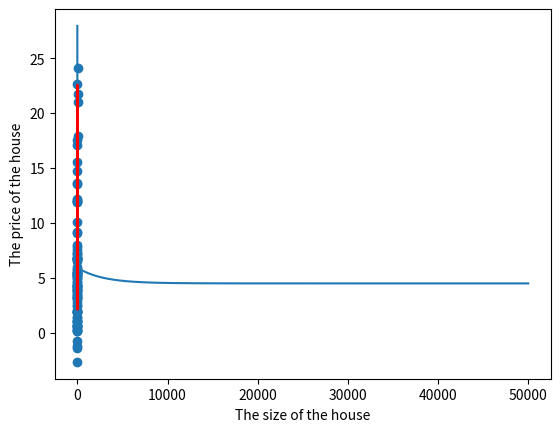

Python code for this plot:
import numpy as np
import matplotlib.pyplot as plt


def cost_func(y, y_pred):
    return (((y-y_pred)**2).sum()) * (1/(2*len(y)))

def step_gradient(b_current, m_current, x, y, learningRate):

    N = float(len(x))

    b_gradient = ((-1)/N) * (y - ((m_current * x) + b_current)).sum()
    m_gradient = ((-1)/N) * (x * (y - ((m_current * x) + b_current))).sum()

    new_b = b_current - (learningRate * b_gradient)
    new_m = m_current - (learningRate * m_gradient)

    return new_b, new_m

def gradient_decent(x, y):
    b = 0
    m = 0
    learning_rate = 0.001
    iterations = 50000
    itr = np.array([])
    cost = np.array([])

    for i in range(iterations):
        b, m = step_gradient(b, m, x, y, learning_rate)

        y_pred_temp = ((m * x) + b)
        itr = np.append(itr, i)
        cost = np.append(cost, cost_func(y, y_pred_temp))
        print(f"Iteration No: {i}")
        pass

    plt.plot(itr, cost)
    plt.xlabel('No. of iterations')
    plt.ylabel('Computed error')
    plt.show()

    return b, m


if __name__ == '__main__':
    #dataset
    house_price_data = [[6.1101,17.592],
    [5.5277,9.1302],
    [8.5186,13.662],
    [7.0032,11.854],
    [5.8598,6.8233],
    [8.3829,11.886],
    [7.4764,4.3483],
    [8.5781,12],
    [6.4862,6.5987],
    [5.0546,3.8166],
    [5.7107,3.2522],
    [14.164,15.505],
    [5.734,3.1551],
    [8.4084,7.2258],
    [5.6407,0.71618],
    [5.3794,3.5129],
    [6.3654,5.3048],
    [5.1301,0.56077],
    [6.4296,3.6518],
    [7.0708,5.3893],
    [6.1891,3.1386],
    [20.27,21.767],
    [5.4901,4.263],
    [6.3261,5.1875],
    [5.5649,3.0825],
    [18.945,22.638],
    [12.828,13.501],
    [10.957,7.0467],
    [13.176,14.692],
    [22.203,24.147],
    [5.2524,-1.22],
    [6.5894,5.9966],
    [9.2482,12.134],
    [5.8918,1.8495],
    [8.2111,6.5426],
    [7.9334,4.5623],
    [8.0959,4.1164],
    [5.6063,3.3928],
    [12.836,10.117],
    [6.3534,5.4974],
    [5.4069,0.55657],
    [6.8825,3.9115],
    [11.708,5.3854],
    [5.7737,2.4406],
    [7.8247,6.7318],
    [7.0931,1.0463],
    [5.0702,5.1337],
    [5.8014,1.844],
    [11.7,8.0043],
    [5.5416,1.0179],
    [7.5402,6.7504],
    [5.3077,1.8396],
    [7.4239,4.2885],
    [7.6031,4.9981],
    [6.3328,1.4233],
    [6.3589,-1.4211],
    [6.2742,2.4756],
    [5.6397,4.6042],
    [9.3102,3.9624],
    [9.4536,5.4141],
    [8.8254,5.1694],
    [5.1793,-0.74279],
    [21.279,17.929],
    [14.908,12.054],
    [18.959,17.054],
    [7.2182,4.8852],
    [8.2951,5.7442],
    [10.236,7.7754],
    [5.4994,1.0173],
    [20.341,20.992],
    [10.136,6.6799],
    [7.3345,4.0259],
    [6.0062,1.2784],
    [7.2259,3.3411],
    [5.0269,-2.6807],
    [6.5479,0.29678],
    [7.5386,3.8845],
    [5.0365,5.7014],
    [10.274,6.7526],
    [5.1077,2.0576],
    [5.7292,0.47953],
    [5.1884,0.20421],
    [6.3557,0.67861],
    [9.7687,7.5435],
    [6.5159,5.3436],
    [8.5172,4.2415],
    [9.1802,6.7981],
    [6.002,0.92695],
    [5.5204,0.152],
    [5.0594,2.8214],
    [5.7077,1.8451],
    [7.6366,4.2959],
    [5.8707,7.2029],
    [5.3054,1.9869],
    [8.2934,0.14454],
    [13.394,9.0551],
    [5.4369,0.61705]]

    data = np.array(house_price_data)
    #size of house
    x = data[:,0]
    #price of house
    y = data[:,1]

    intercept, slope = gradient_decent(x, y)
    y_pred = ((slope * x) + intercept)

    print("gradient Calculated slope: - ", slope)
    print("gradient Calculated intercept: - ", intercept)
    print("Cost function: - ", cost_func(y, y_pred))

    print('\n')
    plt.scatter(x, y)
    plt.plot(x,y_pred, color = 'red')
    plt.xlabel('The size of the house')
    plt.ylabel('The price of the house')
    plt.show()


